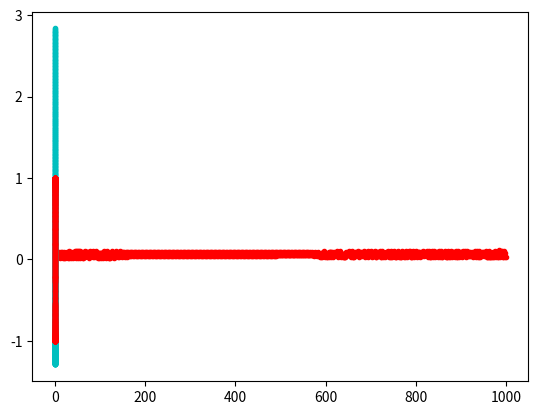

Here is the Python script that generated this plot:
from datetime import datetime
startTime = datetime.now()
import numpy as np
import matplotlib.pyplot as plt

#define the neural network
number_of_neurons = 10
number_of_inputs = 1
number_of_output_neurons = 1
number_of_training_sets =  1000

speed=20
X=np.random.rand(number_of_training_sets,number_of_inputs)
X=X/np.max(X)

Y=np.sin(X*12)
#Y=3*X
Y=1/(1+np.exp(-Y))



class Neural_Network(object):
    def __init__(self):
        # here we will initialize the weights
        self.Win = np.random.randn(number_of_inputs, number_of_neurons)
        self.Wout = np.random.randn(number_of_neurons, number_of_output_neurons)
#        self.WinNew=self.Win
#        self.WoutNew=self.Wout


    def yHat_calculator(self,X):
        #this will produce an estiamte of the output based on the inputs and the weights
        self.act1 = np.dot(X,self.Win)
        self.sig_act1 = self.sigmoid(self.act1)
        self.act2 = np.dot(self.sig_act1,self.Wout)
        self.yHat = self.sigmoid(self.act2)
        return self.yHat
    
#    def yHat_calculatorNew(self,X):
#        #this will produce an estiamte of the output based on the inputs and the weights
#        self.act1 = np.dot(X,self.WinNew)
#        self.sig_act1 = self.sigmoid(self.act1)
#        self.act2 = np.dot(self.sig_act1,self.WoutNew)
#        self.yHat = self.sigmoid(self.act2)
#        return self.yHat


    def cost_calculator(self,Y):
        self.yHat=self.yHat_calculator(X)
        self.cost = (sum(((Y-self.yHat)**2)/2))/number_of_training_sets 
        return self.cost
        
    def slope_calculator(self,X,Y):
       self.dcostdwoutpartial=(np.multiply((-Y+self.yHat),self.sigmoid_derivada(self.act2)))
       self.dcostdwout=np.dot(self.sig_act1.T,self.dcostdwoutpartial)
       self.dcostdwout=self.dcostdwout/number_of_training_sets
        
       self.dcostdwinpartial=np.dot(self.dcostdwoutpartial,self.Wout.T)*self.sigmoid_derivada(self.act1)
       self.dcostdwin=np.dot(X.T,self.dcostdwinpartial)
       self.dcostdwin=self.dcostdwin/number_of_training_sets
           
        
       return (self.dcostdwout,self.dcostdwin)
        
        
        
        

    def sigmoid(self,x):
        return 1/(1+np.exp(-x))
    
    def sigmoid_derivada(self,x):
        return np.exp(-x)/((1+np.exp(-x))**2)



class Trainer(object):
    def __init__(self,N):
        self.N=N
        self.yHat=self.N.yHat_calculator(X)
        (self.slopewout,self.slopewin)=self.N.slope_calculator(X,Y)


    def train(self):
        for q in range (1000):
 
            self.N.Win = self.N.Win - (self.slopewin)*speed
            (self.slopewout,self.slopewin)=self.N.slope_calculator(X,Y)
                       
            self.N.Wout = self.N.Wout - (self.slopewout) * speed
            (self.slopewout,self.slopewin)=self.N.slope_calculator(X,Y)
     
            self.cost=self.N.cost_calculator(Y)
            plt.plot(q,self.cost,'r.')

        plt.show()
        self.q=q

NN=Neural_Network()
T=Trainer(NN)
T.train()

for w in range(1000):
    NewX=w/1000
    #YNew=3*NewX
    YNew=np.sin(NewX*12)
    #YNew=1/(1+np.exp(-YNew))
    YY= np.log(NN.yHat_calculator(NewX)/(1-NN.yHat_calculator(NewX)))
    plt.plot(NewX,YY,'c.')
    plt.plot(NewX,YNew,'r.')
plt.show()

print(' Expected result=',YNew,'\n','Result from the NN=',YY)
Win=NN.Win
Wout=NN.Wout
print (' Time elapsed=',datetime.now() - startTime)
print (' NUMERO OF ITERATIONS=', T.q+1)
print(' Number_of_neurons=',number_of_neurons,'\n','Number_of_inputs=',number_of_inputs,'\n',
'Number_of_output_neurons=',number_of_output_neurons,'\n','Number_of_training_sets=',number_of_training_sets,'\n','Speed=',speed)
print(' Cost=',T.cost)
